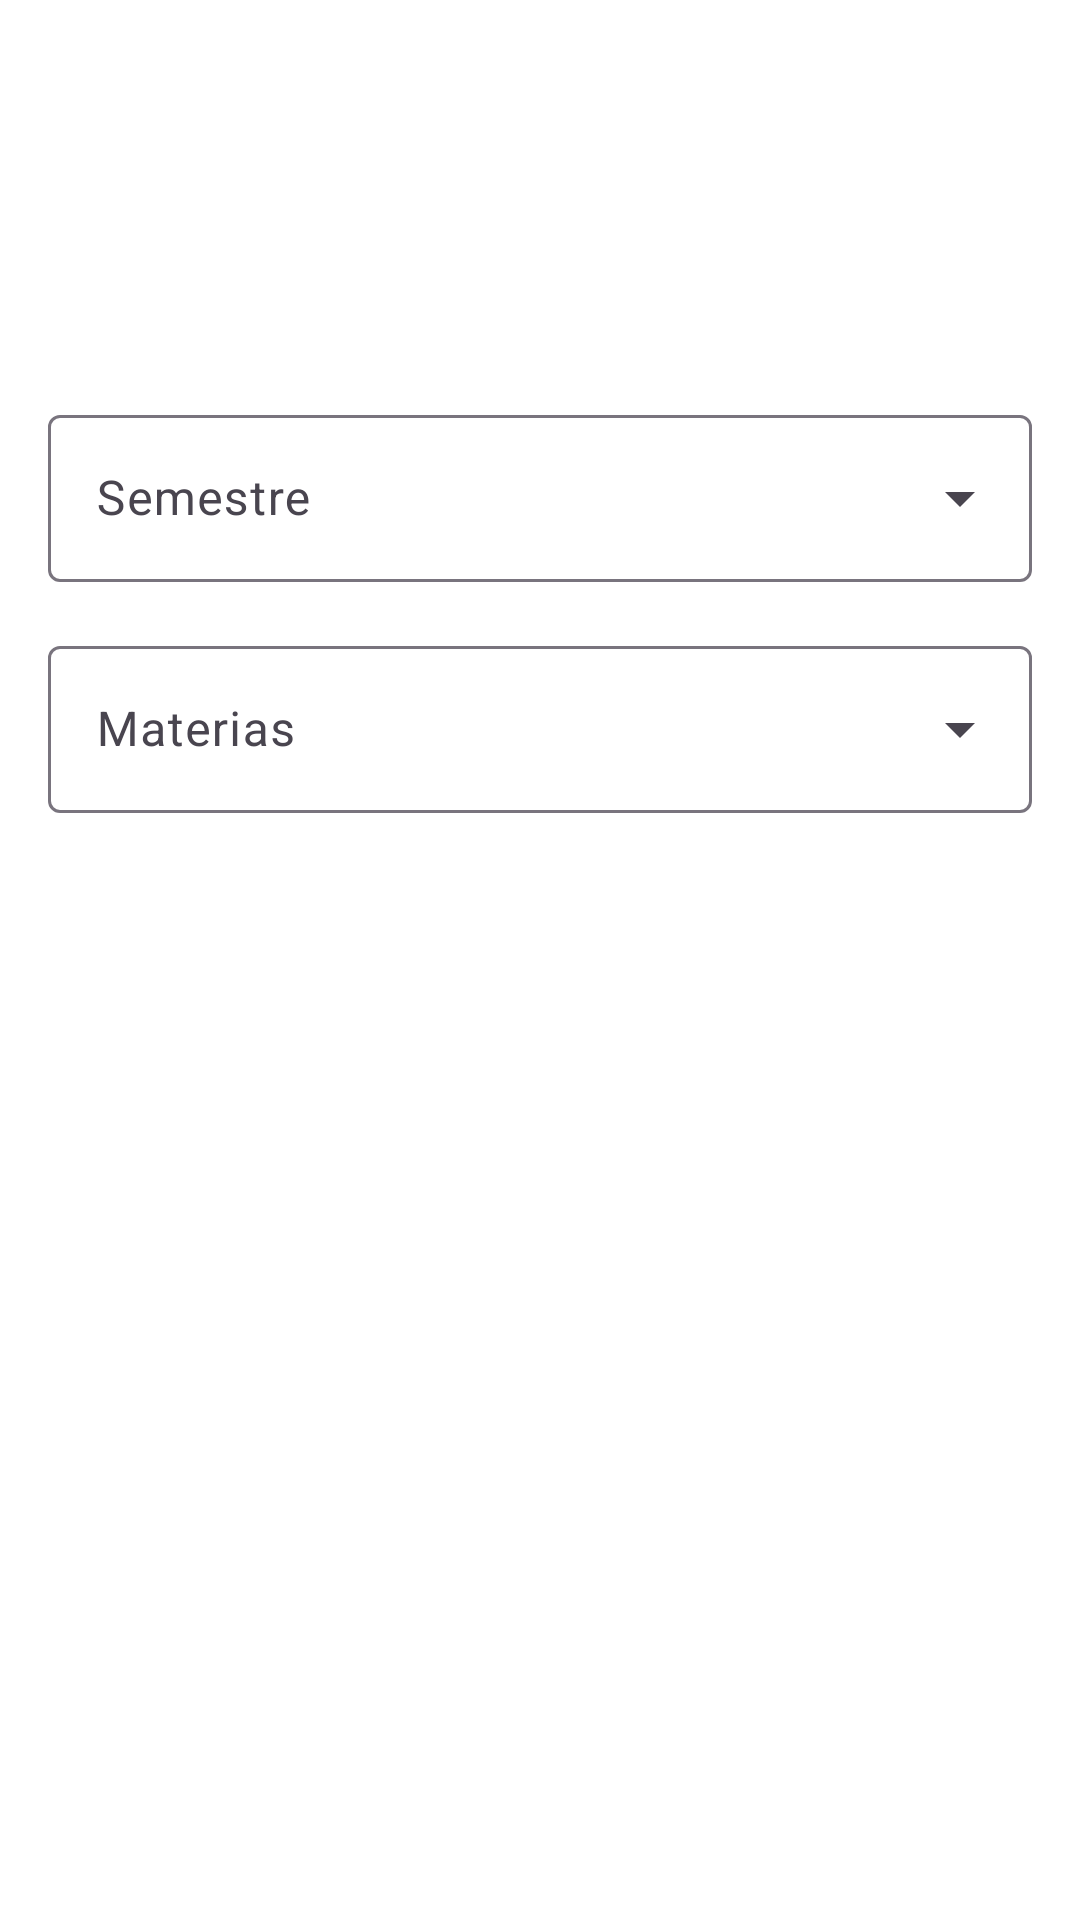

Produce the Android XML layout that renders to this screen, including the resource entries it uses.
<!-- AndroidManifest.xml: application theme Theme.AppSupabaseIS3 -->
<!-- res/layout/activity_act_lista_seleccion.xml -->
<?xml version="1.0" encoding="utf-8"?>
<androidx.constraintlayout.widget.ConstraintLayout xmlns:android="http://schemas.android.com/apk/res/android"
    xmlns:app="http://schemas.android.com/apk/res-auto"
    xmlns:tools="http://schemas.android.com/tools"
    android:id="@+id/main"
    android:layout_width="match_parent"
    android:layout_height="match_parent"
    android:background="#FFFFFF"
    tools:context=".actListaSeleccion">

    <com.google.android.material.textfield.TextInputLayout
        android:id="@+id/tilListaSemestre"
        style="@style/Widget.Material3.TextInputLayout.OutlinedBox.ExposedDropdownMenu"
        android:layout_width="0dp"
        android:layout_height="wrap_content"
        android:layout_marginStart="16dp"
        android:layout_marginTop="16dp"
        android:layout_marginEnd="16dp"
        android:hint="Semestre"
        app:layout_constraintEnd_toEndOf="parent"
        app:layout_constraintStart_toStartOf="parent"
        app:layout_constraintTop_toBottomOf="@+id/imageView2">

        <AutoCompleteTextView
            android:id="@+id/ListaNiveles"
            android:layout_width="match_parent"
            android:layout_height="wrap_content"
            android:inputType="none"
            app:simpleItems="@array/niveles" />
    </com.google.android.material.textfield.TextInputLayout>

    <com.google.android.material.textfield.TextInputLayout
        android:id="@+id/tilListaMaterias"
        style="@style/Widget.Material3.TextInputLayout.OutlinedBox.ExposedDropdownMenu"
        android:layout_width="0dp"
        android:layout_height="wrap_content"
        android:layout_marginStart="16dp"
        android:layout_marginTop="16dp"
        android:layout_marginEnd="16dp"
        android:hint="Materias"
        app:layout_constraintEnd_toEndOf="parent"
        app:layout_constraintStart_toStartOf="parent"
        app:layout_constraintTop_toBottomOf="@+id/tilListaSemestre">

        <AutoCompleteTextView
            android:id="@+id/ListaMaterias"
            android:layout_width="match_parent"
            android:layout_height="wrap_content"
            android:inputType="none" />
    </com.google.android.material.textfield.TextInputLayout>


    <ImageView
        android:id="@+id/imageView2"
        android:layout_width="169dp"
        android:layout_height="93dp"
        android:layout_marginTop="24dp"
        app:layout_constraintEnd_toEndOf="parent"
        app:layout_constraintStart_toStartOf="parent"
        app:layout_constraintTop_toTopOf="parent"
        app:srcCompat="@drawable/logouteq" />

    <ListView
        android:id="@+id/lvAlumnos"
        android:layout_width="0dp"
        android:layout_height="0dp"
        android:layout_marginStart="16dp"
        android:layout_marginTop="16dp"
        android:layout_marginEnd="16dp"
        android:layout_marginBottom="16dp"
        app:layout_constraintBottom_toBottomOf="parent"
        app:layout_constraintEnd_toEndOf="parent"
        app:layout_constraintStart_toStartOf="parent"
        app:layout_constraintTop_toBottomOf="@+id/tilListaMaterias" />




</androidx.constraintlayout.widget.ConstraintLayout>
<!-- resources referenced by this layout -->
<resources>
  <string-array name="niveles">
          <item>Primer Semestre</item>
          <item>Segundo Semestre</item>
          <item>Tercer Semestre</item>
          <item>Cuarto Semestre</item>
          <item>Quinto Semestre</item>
          <item>Sexto Semestre</item>
          <item>Séptimo Semestre</item>
          <item>Octavo Semestre</item>
          <item>Noveno Semestre</item>
          <item>Décimo Semestre</item>
      </string-array>
  <style name="Theme.AppSupabaseIS3" parent="Base.Theme.AppSupabaseIS3" />
  <style name="Base.Theme.AppSupabaseIS3" parent="Theme.Material3.DayNight.NoActionBar">
          
          
      </style>
</resources>
